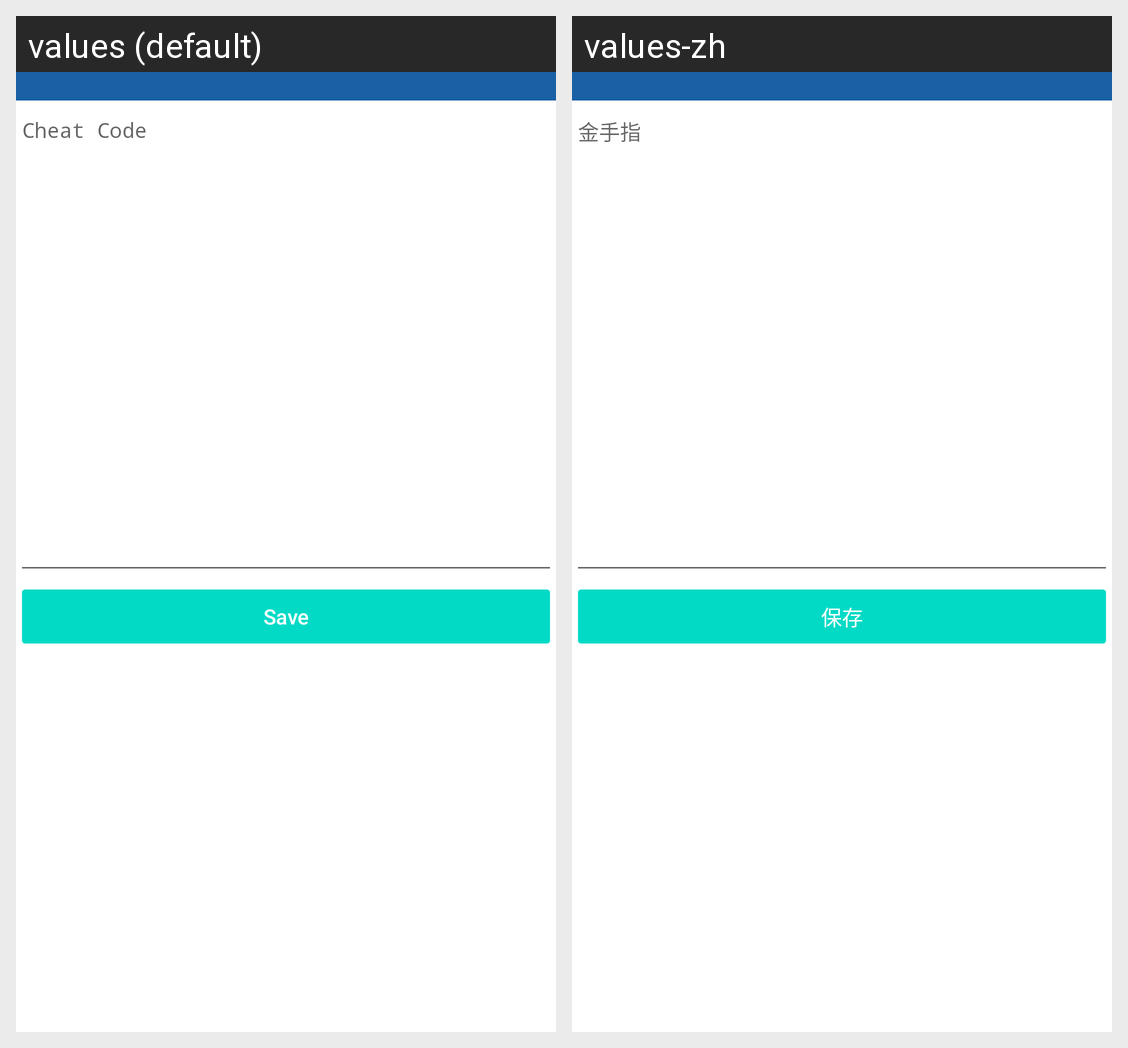

This grid shows one Android layout under two languages. Give, for every string resource on the screen, its name, the default text and each shown locale's text.
Android screen res/layout/dialog_cheat_code_editor.xml rendered under 2 locales, left to right: values (default), values-zh. Device: Nexus 5 (rendered at 1080×1920; each locale shown at half size, 540×960, under a caption strip naming it); theme Theme.MaterialComponents.DayNight.NoActionBar.
Strings drawn on this screen, with the default value and each locale's value (text and hints the layout hard-codes, and strings that could not be matched under every locale, appear in the picture but are not listed):

cheat_code
  values: Cheat Code
  values-zh: 金手指

save
  values: Save
  values-zh: 保存
